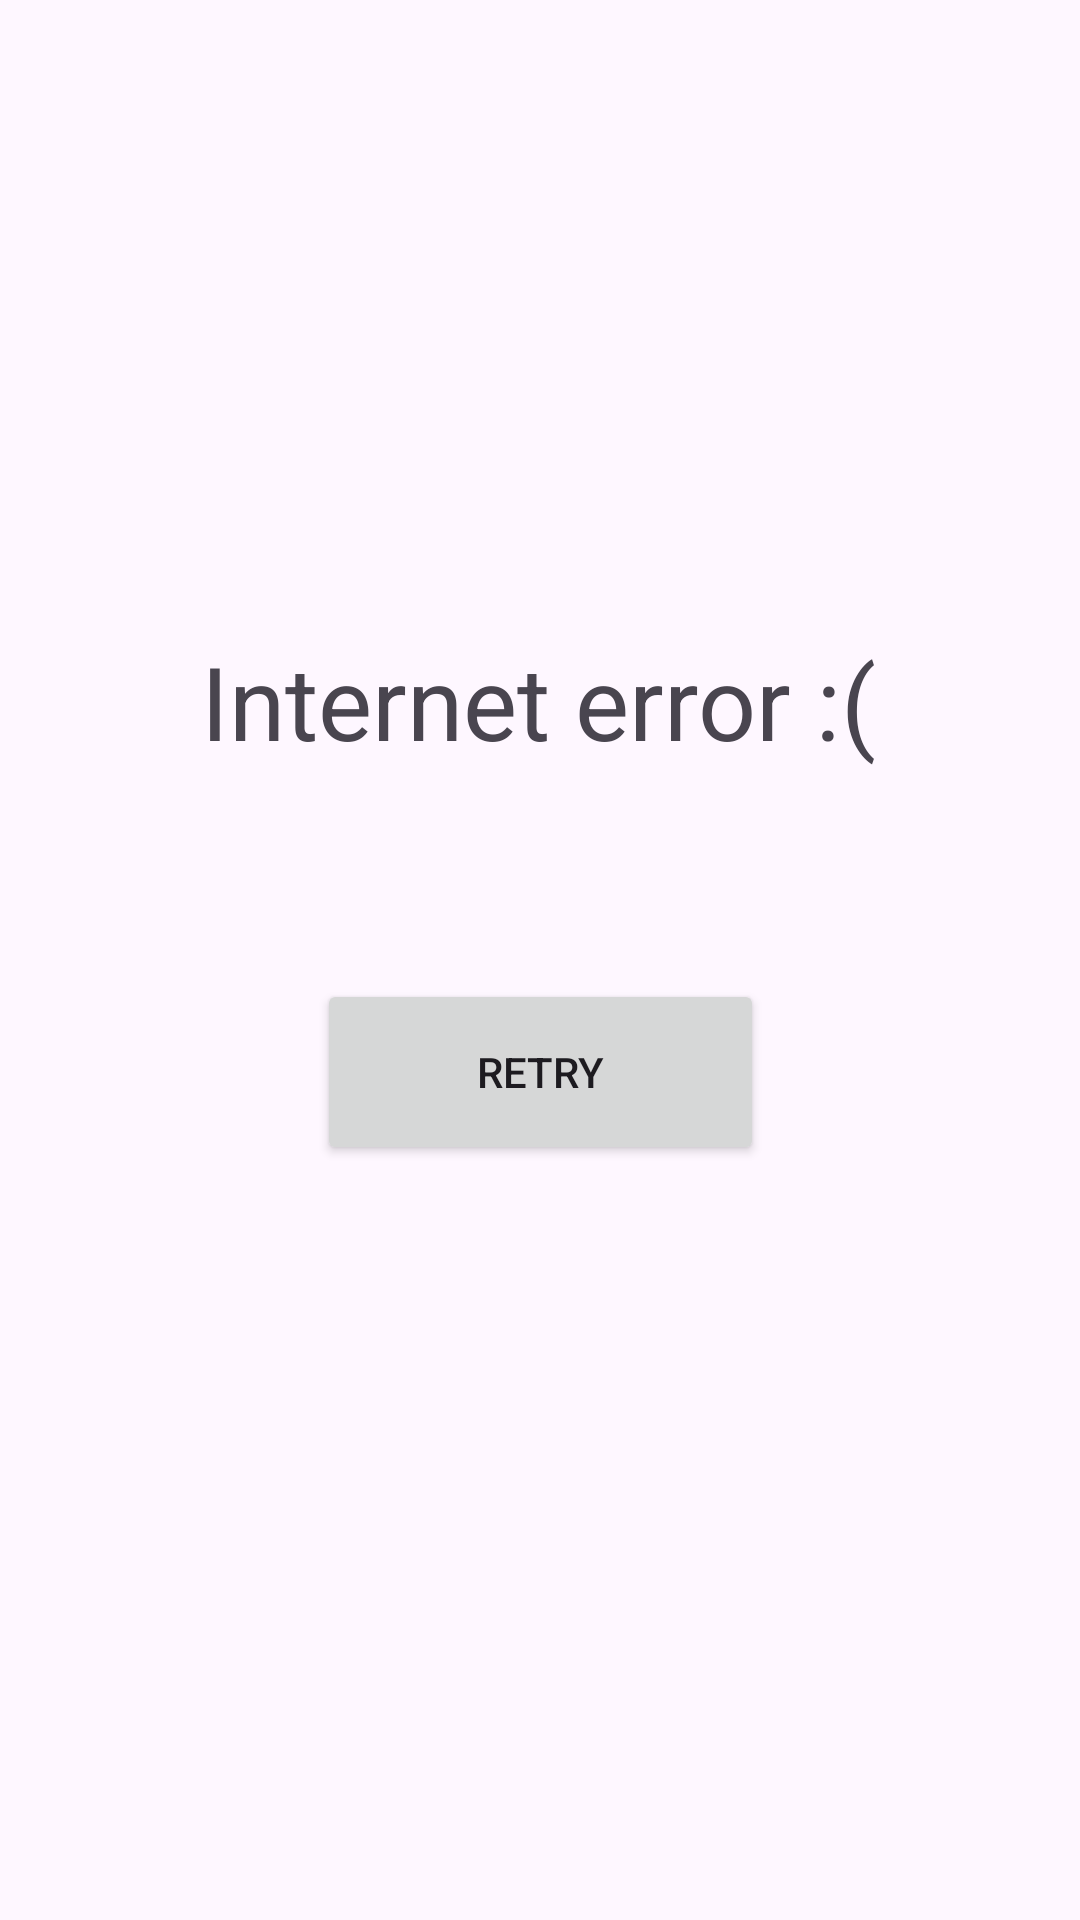

Reconstruct the res/layout file that produces this screen, plus the resources it refers to.
<!-- AndroidManifest.xml: application theme Theme.HardestQuiz -->
<!-- res/layout/no_internet.xml -->
<?xml version="1.0" encoding="utf-8"?>
<androidx.constraintlayout.widget.ConstraintLayout xmlns:android="http://schemas.android.com/apk/res/android"
    xmlns:app="http://schemas.android.com/apk/res-auto"
    xmlns:tools="http://schemas.android.com/tools"
    android:layout_width="match_parent"
    android:layout_height="match_parent">

    <TextView
        android:id="@+id/textView2"
        android:layout_width="wrap_content"
        android:layout_height="wrap_content"
        android:layout_marginStart="93dp"
        android:layout_marginTop="274dp"
        android:layout_marginEnd="94dp"
        android:layout_marginBottom="35dp"
        android:text="Internet error :("
        android:textSize="34sp"
        app:layout_constraintBottom_toTopOf="@+id/retry_button"
        app:layout_constraintEnd_toEndOf="parent"
        app:layout_constraintStart_toStartOf="parent"
        app:layout_constraintTop_toTopOf="parent" />

    <Button
        android:id="@+id/retry_button"
        android:layout_width="149dp"
        android:layout_height="62dp"
        android:layout_marginStart="131dp"
        android:layout_marginTop="35dp"
        android:layout_marginEnd="131dp"
        android:layout_marginBottom="315dp"
        android:text="retry"
        app:layout_constraintBottom_toBottomOf="parent"
        app:layout_constraintEnd_toEndOf="parent"
        app:layout_constraintStart_toStartOf="parent"
        app:layout_constraintTop_toBottomOf="@+id/textView2" />
</androidx.constraintlayout.widget.ConstraintLayout>
<!-- resources referenced by this layout -->
<resources>
  <style name="Theme.HardestQuiz" parent="Base.Theme.HardestQuiz" />
  <style name="Base.Theme.HardestQuiz" parent="Theme.Material3.DayNight.NoActionBar">
          
          
      </style>
</resources>
